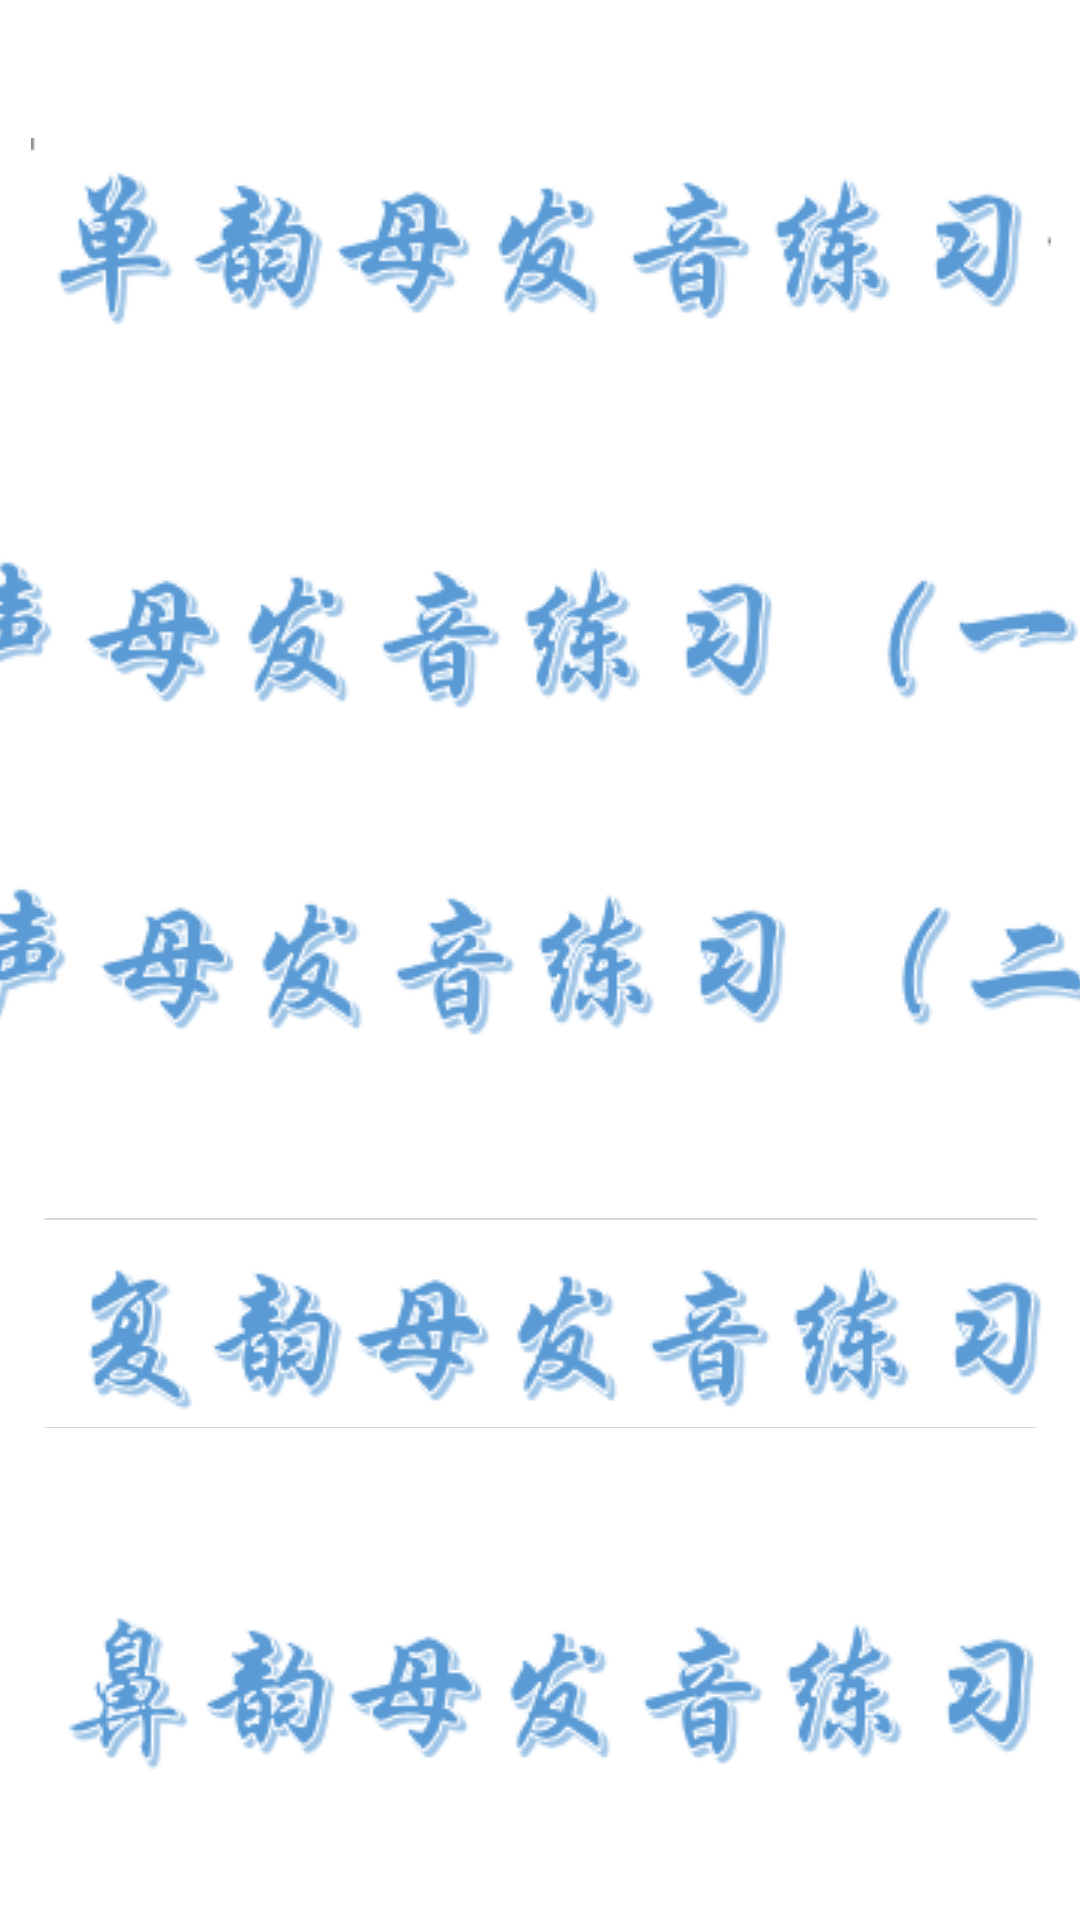

Android layout source for this screen:
<!-- AndroidManifest.xml: application theme Theme.MyApplication -->
<!-- res/layout/fragment_study_second.xml -->
<?xml version="1.0" encoding="utf-8"?>
<androidx.constraintlayout.widget.ConstraintLayout xmlns:android="http://schemas.android.com/apk/res/android"
    xmlns:app="http://schemas.android.com/apk/res-auto"
    xmlns:tools="http://schemas.android.com/tools"
    android:layout_width="match_parent"
    android:layout_height="match_parent"
    android:visibility="visible"
    android:background="@drawable/back3">


    <ImageButton
        android:id="@+id/studyspeach1"
        android:layout_width="341dp"
        android:layout_height="82dp"
        android:layout_marginTop="40dp"
        app:layout_constraintEnd_toEndOf="parent"
        app:layout_constraintStart_toStartOf="parent"
        app:layout_constraintTop_toTopOf="parent"
        app:srcCompat="@drawable/maptitle"
        tools:ignore="SpeakableTextPresentCheck" />

    <ImageButton
        android:id="@+id/studyspeach2"
        android:layout_width="412dp"
        android:layout_height="81dp"
        android:layout_marginTop="172dp"
        app:layout_constraintEnd_toEndOf="parent"
        app:layout_constraintStart_toStartOf="parent"
        app:layout_constraintTop_toTopOf="parent"
        app:srcCompat="@drawable/shengmufayin"

        tools:ignore="SpeakableTextPresentCheck" />

    <ImageButton
        android:id="@+id/studyspeach3"
        android:layout_width="411dp"
        android:layout_height="80dp"
        android:layout_marginTop="284dp"
        app:layout_constraintEnd_toEndOf="parent"
        app:layout_constraintStart_toStartOf="parent"
        app:layout_constraintTop_toTopOf="parent"
        app:srcCompat="@drawable/shengmufayin2"
        tools:ignore="SpeakableTextPresentCheck" />

    <ImageButton
        android:id="@+id/studyspeach4"
        android:layout_width="341dp"
        android:layout_height="82dp"
        android:layout_marginTop="400dp"
        app:layout_constraintEnd_toEndOf="parent"
        app:layout_constraintStart_toStartOf="parent"
        app:layout_constraintTop_toTopOf="parent"
        app:srcCompat="@drawable/fuyunmufayin"
        tools:ignore="SpeakableTextPresentCheck" />

    <ImageButton
        android:id="@+id/studyspeach5"
        android:layout_width="341dp"
        android:layout_height="82dp"
        android:layout_marginTop="524dp"
        app:layout_constraintEnd_toEndOf="parent"
        app:layout_constraintStart_toStartOf="parent"
        app:layout_constraintTop_toTopOf="parent"
        app:srcCompat="@drawable/biyunmufayin"
        tools:ignore="SpeakableTextPresentCheck" />
</androidx.constraintlayout.widget.ConstraintLayout>
<!-- resources referenced by this layout -->
<resources>
  <!-- drawable biyunmufayin: png bitmap (drawable, 11872 bytes) -->
  <!-- drawable fuyunmufayin: png bitmap (drawable, 11777 bytes) -->
  <!-- drawable maptitle: png bitmap (drawable, 11763 bytes) -->
  <!-- drawable shengmufayin: png bitmap (drawable, 11929 bytes) -->
  <!-- drawable shengmufayin2: png bitmap (drawable, 12294 bytes) -->
  <style name="Theme.MyApplication" parent="Base.Theme.MyApplication" />
  <style name="Base.Theme.MyApplication" parent="Theme.MaterialComponents.DayNight.DarkActionBar">
          
          
          <item name="colorPrimary">@color/colorPrimary</item>
          <item name="windowActionBar">false</item>
          <item name="windowNoTitle">true</item>
  
          <item name="colorPrimaryDark">@color/colorPrimaryDark</item>
          <item name="colorAccent">@color/colorAccent</item>
      </style>
  <color name="colorPrimary">#B3FFAA</color>
  <color name="colorPrimaryDark">#B3FFAA</color>
  <color name="colorAccent">#03DAC5</color>
</resources>
